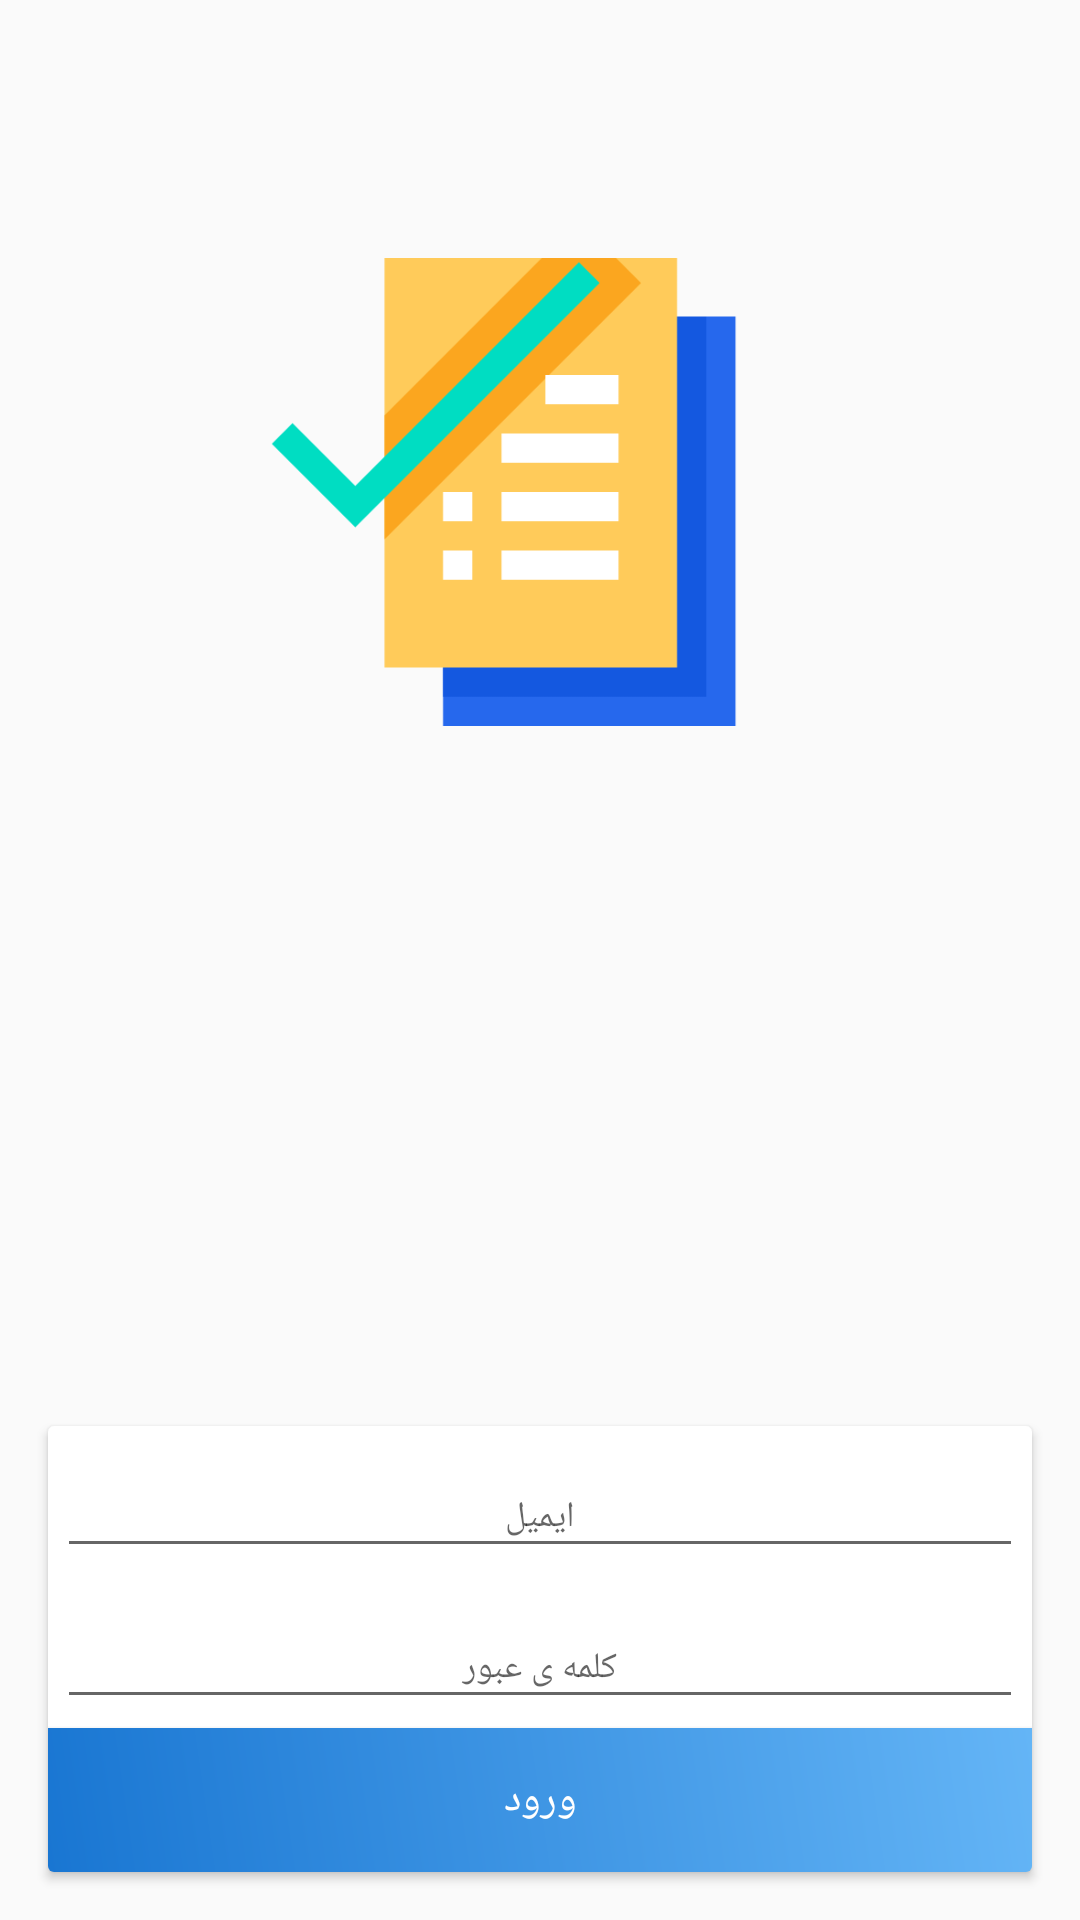

Layout XML and referenced resources for this Android screen:
<!-- AndroidManifest.xml: activity theme AppTheme.NoActionBar -->
<!-- res/layout/activity_login.xml -->
<?xml version="1.0" encoding="utf-8"?>
<androidx.constraintlayout.widget.ConstraintLayout xmlns:android="http://schemas.android.com/apk/res/android"
    xmlns:app="http://schemas.android.com/apk/res-auto"
    xmlns:tools="http://schemas.android.com/tools"
    android:layout_width="match_parent"
    android:layout_height="match_parent"
    android:background="@drawable/bg_login_bitmap"
    tools:context=".activities.LoginActivity">

    <ImageView
        android:layout_width="0dp"
        android:layout_height="0dp"
        android:layout_marginTop="16dp"
        android:layout_marginEnd="24dp"
        android:layout_marginRight="24dp"
        android:layout_marginBottom="8dp"
        android:src="@drawable/checklist"
        app:layout_constraintBottom_toTopOf="@+id/guideline_hrz"
        app:layout_constraintEnd_toStartOf="@+id/guideline_end"
        app:layout_constraintStart_toEndOf="@+id/guideline_end"
        app:layout_constraintStart_toStartOf="@+id/guideline_start"
        app:layout_constraintTop_toTopOf="parent" />

    <androidx.cardview.widget.CardView
        android:id="@+id/cardView"
        android:layout_width="match_parent"
        android:layout_height="wrap_content"
        android:layout_margin="16dp"
        android:layout_marginStart="8dp"
        android:layout_marginLeft="8dp"
        android:layout_marginEnd="8dp"
        android:layout_marginRight="8dp"
        android:layout_marginBottom="8dp"
        app:layout_constraintBottom_toBottomOf="parent"
        app:layout_constraintEnd_toEndOf="parent"
        app:layout_constraintStart_toStartOf="parent">

        <LinearLayout
            android:layout_width="match_parent"
            android:layout_height="wrap_content"
            android:orientation="vertical">

            <com.google.android.material.textfield.TextInputLayout
                android:layout_width="match_parent"
                android:layout_height="wrap_content"
                android:layout_margin="3dp"
                android:textAlignment="center">

                <EditText
                    android:layout_width="match_parent"
                    android:layout_height="wrap_content"
                    android:gravity="center_horizontal"
                    android:hint="@string/hint_email"
                    android:textAlignment="center" />
            </com.google.android.material.textfield.TextInputLayout>

            <com.google.android.material.textfield.TextInputLayout
                android:layout_width="match_parent"
                android:layout_height="wrap_content"
                android:layout_margin="3dp"
                android:textAlignment="center">

                <EditText
                    android:layout_width="match_parent"
                    android:layout_height="wrap_content"
                    android:gravity="center_horizontal"
                    android:hint="@string/hint_password"
                    android:textAlignment="center" />
            </com.google.android.material.textfield.TextInputLayout>

            <com.google.android.material.textfield.TextInputLayout
                android:layout_width="match_parent"
                android:layout_height="wrap_content"
                android:layout_margin="3dp"
                android:textAlignment="center"
                android:visibility="gone">

                <EditText
                    android:layout_width="match_parent"
                    android:layout_height="wrap_content"
                    android:gravity="center_horizontal"
                    android:hint="@string/hint_password_rep"
                    android:textAlignment="center" />
            </com.google.android.material.textfield.TextInputLayout>

            <androidx.appcompat.widget.AppCompatButton
                android:layout_width="match_parent"
                android:layout_height="wrap_content"
                android:background="@drawable/btn_primary"
                android:text="@string/login" />
        </LinearLayout>
    </androidx.cardview.widget.CardView>

    <androidx.constraintlayout.widget.Guideline
        android:id="@+id/guideline_start"
        android:layout_width="wrap_content"
        android:layout_height="wrap_content"
        android:orientation="vertical"
        app:layout_constraintGuide_percent="0.25" />

    <androidx.constraintlayout.widget.Guideline
        android:id="@+id/guideline_end"
        android:layout_width="wrap_content"
        android:layout_height="wrap_content"
        android:orientation="vertical"
        app:layout_constraintGuide_percent="0.75" />

    <androidx.constraintlayout.widget.Guideline
        android:id="@+id/guideline_hrz"
        android:layout_width="wrap_content"
        android:layout_height="wrap_content"
        android:orientation="horizontal"
        app:layout_constraintGuide_percent="0.5" />


</androidx.constraintlayout.widget.ConstraintLayout>
<!-- resources referenced by this layout -->
<resources>
  <!-- drawable bg_login_bitmap (drawable) -->
  <?xml version="1.0" encoding="utf-8"?>
  <layer-list xmlns:android="http://schemas.android.com/apk/res/android">
      <item>
          <bitmap xmlns:android="http://schemas.android.com/apk/res/android"
              android:src="@drawable/bg_texture"
              android:tileMode="repeat"></bitmap>
      </item>
  </layer-list>
  <!-- drawable btn_primary (drawable) -->
  <?xml version="1.0" encoding="utf-8"?>
  <shape android:shape="rectangle"
      xmlns:android="http://schemas.android.com/apk/res/android">
      <gradient
          android:angle="45"
          android:startColor="@color/colorPrimaryDarkX"
          android:endColor="@color/colorPrimaryLightX" />
  </shape>
  <!-- drawable checklist: png bitmap (drawable, 5283 bytes) -->
  <string name="hint_email">ایمیل</string>
  <string name="hint_password">کلمه ی عبور</string>
  <string name="hint_password_rep">تکرار کلمه ی عبور</string>
  <string name="login">ورود</string>
  <style name="AppTheme.NoActionBar" parent="AppTheme">
          <item name="windowActionBar">false</item>
          <item name="windowNoTitle">true</item>
      </style>
  <color name="colorPrimaryDarkX">#1976D2</color>
  <color name="colorPrimaryLightX">#64B5F6</color>
  <style name="AppTheme" parent="Theme.AppCompat.Light.DarkActionBar">
          
          <item name="colorPrimary">@color/colorPrimary</item>
          <item name="colorPrimaryDark">@color/colorPrimaryDark</item>
          <item name="colorAccent">@color/colorAccent</item>
          <item name="buttonStyle">@style/AppTheme.Widget.Button</item>
          <item name="editTextStyle">@style/AppTheme.Widget.EditText</item>
      </style>
  <color name="colorPrimary">#2196F3</color>
  <color name="colorPrimaryDark">#1E88E5</color>
  <color name="colorAccent">#FF9800</color>
  <style name="AppTheme.Widget.Button" parent="Widget.AppCompat.Button">
          <item name="android:textColor">@android:color/white</item>
      </style>
  <style name="AppTheme.Widget.EditText" parent="Widget.AppCompat.EditText">
          <item name="android:textSize">12sp</item>
      </style>
</resources>
